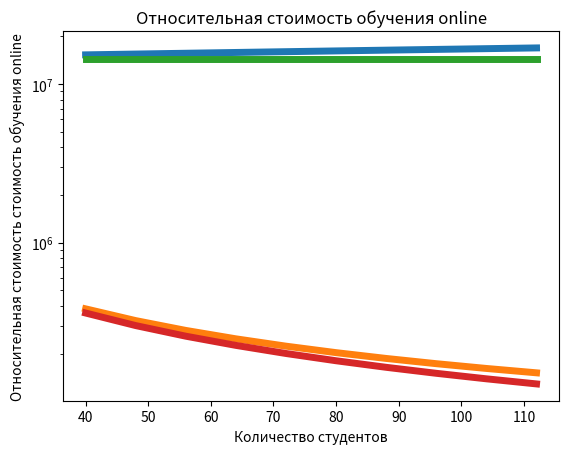

The matplotlib source for this figure:
import numpy as np
import matplotlib.pyplot as plt

def calculate(average_student_count, count_groups, isOffline) :
    overall = 0 # the entire cost
    full_rate = 10                      # one lecturer conducts 10 lessons in a week if he work full time
    conducting_different_lessons = 3    # one lecturer can't conduct more different lections than 3
    labor_tax = 0.3                     # employer pays tax for each employee
    count_lessons_month = 8             # count month when lessons are conducted 
    
    # array for all persons
    all_count_array = []
    
    #average needed classrooms
    average_count_classroom = count_groups * 3
    
    # 1 semester
    lections = [8, 8, 8, 8, 16, 16, 16, 8, 8, 16]
    practics = [8, 8, 16, 8, 8, 16]
    labs     = [8, 8, 8]
    # one year
    lections = lections * 2
    practics = practics * 2
    labs = labs * 2
    
    if(isOffline == 1) :
        all_count_array.append(average_student_count * count_groups)
    # salaries
    #calculated for one month
    salaries = []
    
                                                    # service workers
    # supercomputer's supporters
    salary_supporters = 30000
    count_supporters = 2
    salaries.append(salary_supporters * count_supporters)
    all_count_array.append(count_supporters)
    
    # lab's supporters
    salary_supporters = 30000
    count_supporters = 2
    salaries.append(salary_supporters * count_supporters)
    all_count_array.append(count_supporters)
    
                                                    # cloakroom_attendants
    salary_cloakroom_attendants = 25000
    count_cloakroom_attendants = 4
    salaries.append(salary_cloakroom_attendants * count_cloakroom_attendants)
    all_count_array.append(count_cloakroom_attendants)
    
                                                    # cleaners
    salary_cleaners = 25000
    count_cleaners = 8
    salaries.append(salary_cleaners * count_cleaners)
    all_count_array.append(count_cleaners)
    
                                                    # accountants
    salary_accountants = 50000
    count_accountants = 2
    salaries.append(salary_accountants * count_accountants)
    all_count_array.append(count_accountants)
    
                                                    # guards 
    salary_guards = 35000
    count_guards = 6
    salaries.append(salary_guards * count_guards)
    all_count_array.append(count_guards)
    
                                                    # methodists
    salary_methodists = 45000
    count_methodists = 3
    salaries.append(salary_methodists * count_methodists)
    all_count_array.append(count_methodists)
    
                                                    # some inside university workers
    #university workers who organize university infrastructure
    salary_others_employees = 40000
    count_others_employees = 25
    salaries.append(salary_others_employees * count_others_employees)
    all_count_array.append(count_others_employees)
    
                                                    # some outside university workers
    #responsible for outside's university (cleaning snow, etc...)
    salary_cleaners = 25000
    count_cleaners = 4
    salaries.append(salary_cleaners * count_cleaners)
    all_count_array.append(count_cleaners)
    
                                                    #dormitory workers
    # administrator                                        
    salary_administrator = 50000
    count_administrator = 1
    salaries.append(salary_administrator * count_administrator)
    all_count_array.append(count_administrator)
    
    # commandant                                        
    salary_commandant = 50000
    count_commandant = 1
    salaries.append(salary_commandant * count_commandant)
    all_count_array.append(count_commandant)
    
    # guards
    salary_guards = 35000
    count_guards = 3
    salaries.append(salary_guards * count_guards)
    all_count_array.append(count_guards)
    
    # castellan
    salary_castellan = 35000
    count_castellan = 1
    salaries.append(salary_castellan * count_castellan)
    all_count_array.append(count_castellan)
                                          
                                                    # in buffet
    #saleswoman(cleaning snow, etc...)
    salary_saleswomans = 25000
    count_saleswomans = 2
    salaries.append(salary_saleswomans * count_saleswomans)
    all_count_array.append(count_saleswomans)
    
    # cooks
    salary_cooks = 25000
    count_cooks = 4
    salaries.append(salary_cooks * count_cooks)
    all_count_array.append(count_cooks)
    
                                                    # web-sites developers
    salary_developers = 80000
    count_developers = 3
    salaries.append(salary_developers * count_developers)
    all_count_array.append(count_developers)
    
                                                    # lectors
    average_lectors_salary = 50000
    # needed count lector
    all__count_lessons = (sum(lections) + sum(practics)*count_groups + sum(labs) * count_groups)
    count_lectors = (all__count_lessons + full_rate - 1) // full_rate
    different_count_lessons = (len(lections) + len(practics)*count_groups + len(labs)*count_groups)
    count_lectors = max(count_lectors, different_count_lessons // conducting_different_lessons)
    salaries.append(average_lectors_salary * count_lectors)
    
    salaries.append(salary_others_employees * count_others_employees)
    all_count_array.append(count_lectors)
    
    # all people
    all_persons_count = sum(all_count_array)
    without_students_count = all_persons_count - count_groups * average_student_count
    
    #calculations
    added_payment = 0
    
                                                                            # Internet
    needed_internet = 10000 * 12
    added_payment = added_payment + needed_internet
    
                                                                            # update tecnhical equipment every 5 year
    # projector, tables
    updating_equipment = average_count_classroom * 30000 // 5
    added_payment = added_payment + updating_equipment
    
    # 1/3 is a terminal classes
    # computer for each student in classrom
    average_computer_count = 0
    average_computer_count = average_computer_count + average_count_classroom * average_student_count // 3
    average_computer_count = average_computer_count + count_methodists
    average_computer_count = average_computer_count + count_others_employees
    average_computer_count = average_computer_count + count_lectors
    
    # reserve and for some reasons
    average_computer_count = average_computer_count + 40
    
                                                                            # keyboards, mouses...
    added_payment = added_payment + average_computer_count * 1000
    
                                                                            # additional licensed software
    additional_licensed_software = average_computer_count * 20000
    added_payment = added_payment + additional_licensed_software
    
                                                                            #lego robots, boards
    # every 5 years
    added_payment = added_payment + 100000 // 5
    
                                                                            # update computers every 5 year(costs for one year)    
    updating_computers = average_computer_count * 50000 // 5
    added_payment = added_payment + updating_computers
    
    # update tables, chairs ...
    added_payment = added_payment + all_persons_count * 25000 // 5
    
                                                                            # educational supplies
    # average officies(papers, pencils ....) in one year
    added_payment = added_payment + all_persons_count * 2000 * 12
    
    # chalk, markers
    added_payment = added_payment + 2000 * 12
    added_payment = added_payment + 2000 * 12
    
                                                                            # buffet
    # value is low because some foods are paybecked
    # and not all students eats in canteen
    # 25 days at month all year
    food = (average_student_count // 2) * 5000 * count_lessons_month
    added_payment = added_payment + food
                                                                            # personal hygiene products
    # liquid soap
    added_payment = added_payment + 300 * all_persons_count * 12
    
    # napkins, paper towels
    added_payment = added_payment + 500 * all_persons_count * 12
    
                                                                            # anti-covid measures
    # 3 masks on each persons
    added_payment = added_payment + all_persons_count * 3 * 100
    
    # disinfection lamps
    added_payment = added_payment + 500000
    
    # antiseptic
    added_payment = added_payment + 100 * all_persons_count * 12
    
    # room's disinfection
    added_payment = added_payment + 10000 * 12
    
                                                                            # events
    # university pays student's trips for year
    # 5 % of all students
    added_payment = added_payment + (average_student_count // 20) * 1500
                                                                            
                                                                            # web-site support
    #servers
    added_payment = added_payment + 10000 * 12
    
                                                                            # electricity
    #when studying is going
    needed_electricity = average_computer_count * 3000 * count_lessons_month
    # when studying isn't going
    # it is unnecessary to turn on computers in terminal
    unnecessary = average_count_classroom * average_student_count // 3
    needed_electricity = needed_electricity + (average_computer_count - unnecessary) * 3000 * (12 - count_lessons_month)
    
    #lighting
    needed_electricity = needed_electricity + 20000
    #charging laptops, phones ...
    needed_electricity = needed_electricity + all_persons_count * 300 * count_lessons_month
    needed_electricity = needed_electricity + without_students_count * 200 * (12 - count_lessons_month)
    added_payment = added_payment + needed_electricity
                                                                            # water
    # 150 is payment for each person
    #when studying is going
    needed_water = all_persons_count * 150 * count_lessons_month
    added_payment = added_payment + all_persons_count * 150 * count_lessons_month
    #when studying isn't going   
    needed_water = without_students_count * 150 * (12 - count_lessons_month)
    added_payment = added_payment + needed_water
    
                                                                            # heating
    # sitting places, wardrobe, work places ....
    # 15 m^2 for each persons
    average_heating_square = all_persons_count * 15
    added_payment = average_heating_square * 12 * 40
    
                                                                            # rent
    added_payment = all_persons_count* 15 * 1500
    
    added_payment = added_payment + sum(salaries) * (1 + labor_tax)
    overall = overall + added_payment
    
    return added_payment

count_groups = 4
average_count_students_in_group = np.arange(10, 30, 2)
learning_costs = []
isOffline = 1
for x in average_count_students_in_group :
    value = calculate(x, count_groups, isOffline)
    learning_costs.append(value)

students_count = average_count_students_in_group * count_groups
print("Online")
print("Learning costs summary:")
print(learning_costs)
plt.semilogy(students_count,learning_costs, linewidth = 5)
plt.xlabel('Количество студентов')
plt.ylabel('Суммарная стоимость стоимость обучения')
plt.title('Стоимость обучения')
plt.show()
pass

print("Learning costs ratio:")
print(learning_costs / students_count)
plt.semilogy(students_count, learning_costs / students_count, linewidth = 5)
plt.xlabel('Количество студентов')
plt.ylabel('Относительная стоимость стоимость обучения')
plt.title('Относительная стоимость обучения')
plt.show()
pass

count_groups = 4
average_count_students_in_group = np.arange(10, 30, 2)
learning_costs = []
isOffline = 0
for x in average_count_students_in_group :
    value = calculate(x, count_groups, isOffline)
    learning_costs.append(value)

students_count = average_count_students_in_group * count_groups
print("Offline")
print("Learning costs summary:")
print(learning_costs)
plt.semilogy(students_count,learning_costs, linewidth = 5)
plt.xlabel('Количество студентов')
plt.ylabel('Суммарная стоимость стоимость обучения online')
plt.title('Стоимость обучения online')
plt.show()
pass

print("Learning costs ratio:")
print(learning_costs / students_count)
plt.semilogy(students_count, learning_costs / students_count, linewidth = 5)
plt.xlabel('Количество студентов')
plt.ylabel('Относительная стоимость стоимость обучения online')
plt.title('Относительная стоимость обучения online')
plt.show()
pass
